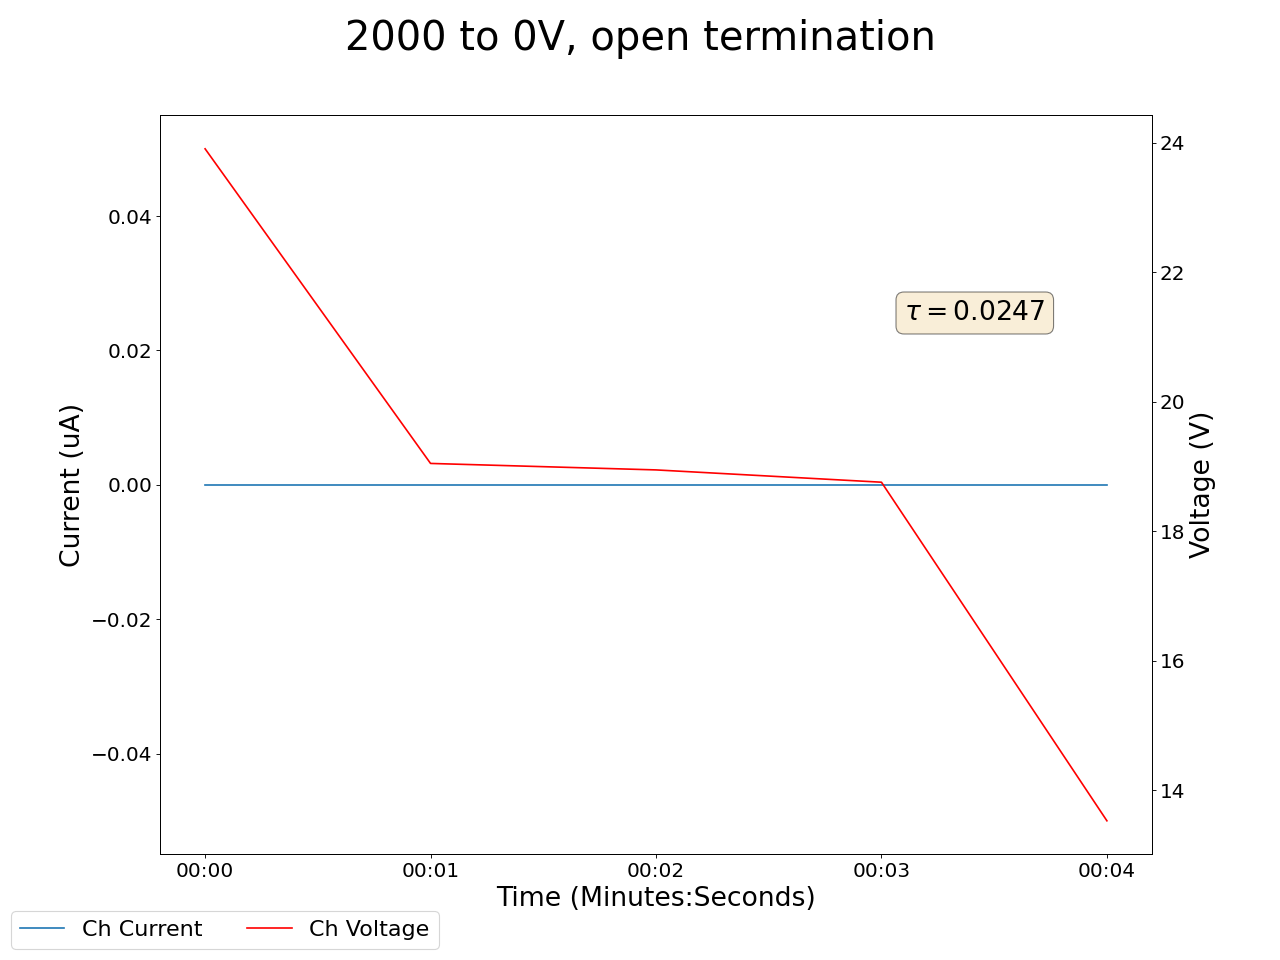

Data behind this chart, as committed beside it:
2025-04-29 13:25:49.571774, 21.799999237060547, 0.0, 23.90999984741211, 0.0, 194.3300018310547, 0.0, 23.899999618530273, 0.0, 23.549999237060547, 0.0, 20.690000534057617, 0.0, 23.940000534057617, 0.0, 24.40999984741211, 0.0, 0.0, 0.0, 0.009999999776482582, 0.0, 0.38999998569488525, 0.0, 0.5899999737739563
2025-04-29 13:25:50.571647, 21.8, 0.0, 23.91, 0.0, 194.3, 0.0, 23.9, 0.0, 23.55, 0.0, 20.69, 0.0, 23.94, 0.0, 24.41, 0.0, 0.0, 0.0, 0.01, 0.0, 0.39, 0.0, 0.59
2025-04-29 13:25:51.571647, 17.18, 0.0, 19.05, 0.0, 187.9, 0.0, 19.08, 0.0, 18.75, 0.0, 16.05, 0.0, 19.11, 0.0, 19.59, 0.0, 0.0, 0.0, 0.01, 0.0, 0.39, 0.0, 0.59
2025-04-29 13:25:52.571645, 17.08, 0.0, 18.95, 0.0, 187.8, 0.0, 18.97, 0.0, 18.65, 0.0, 15.95, 0.0, 19.0, 0.0, 19.49, 0.0, 0.0, 0.0, 0.01, 0.0, 0.39, 0.0, 0.59
2025-04-29 13:25:53.571646, 16.91, 0.0, 18.76, 0.0, 181.6, 0.0, 18.79, 0.0, 18.46, 0.0, 15.77, 0.0, 18.82, 0.0, 19.3, 0.0, 0.0, 0.0, 0.01, 0.0, 0.39, 0.0, 0.59
2025-04-29 13:25:54.571647, 12.06, 0.0, 13.53, 0.0, 181.5, 0.0, 13.61, 0.0, 13.34, 0.0, 10.9, 0.0, 13.65, 0.0, 14.14, 0.0, 0.0, 0.0, 0.01, 0.0, 0.39, 0.0, 0.59
